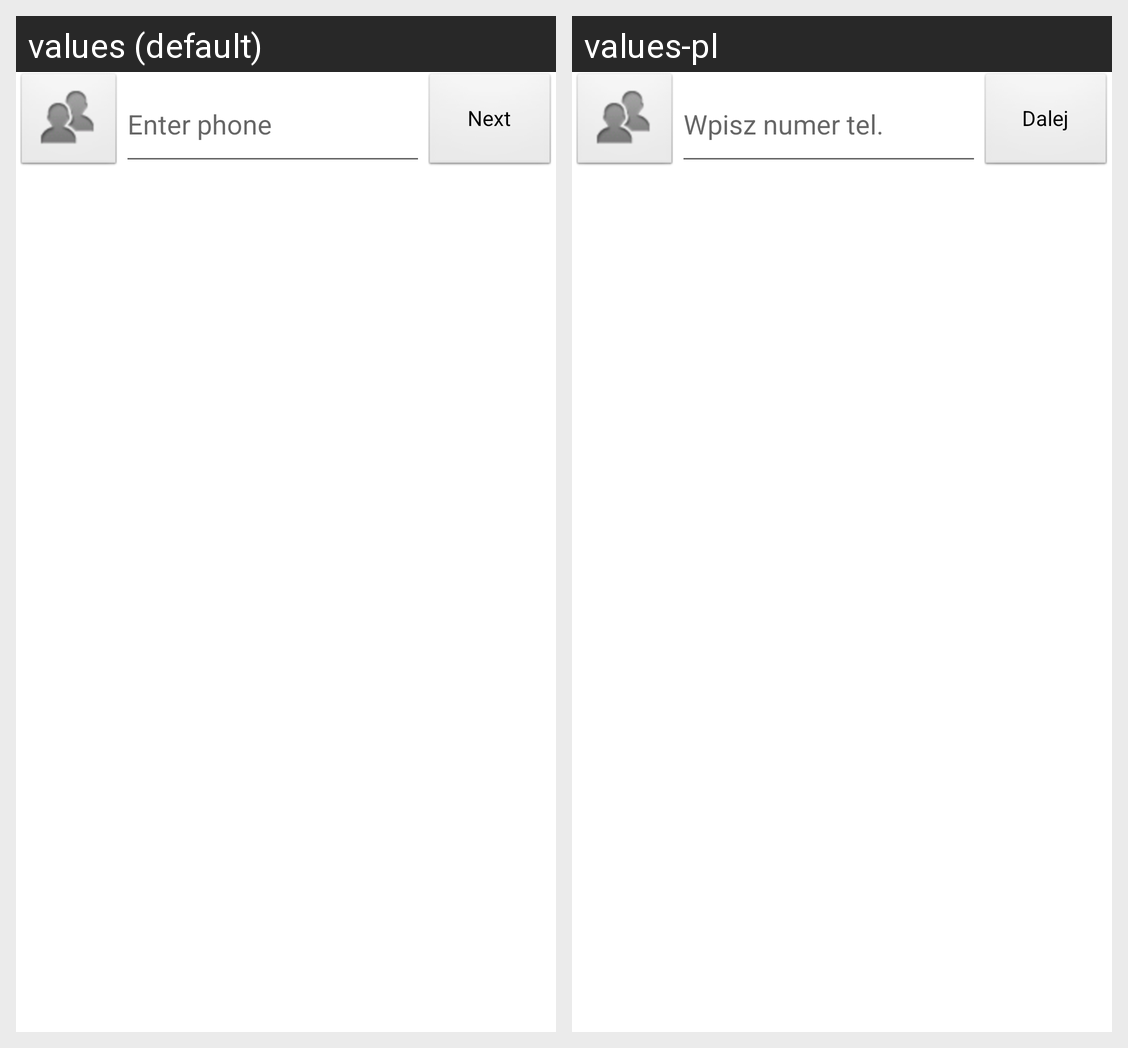

For this localized Android screen grid, give each drawn string resource with its value in every locale shown.
Android screen res/layout/phone_number_layout_fragment.xml rendered under 2 locales, left to right: values (default), values-pl. Device: Nexus 5 (rendered at 1080×1920; each locale shown at half size, 540×960, under a caption strip naming it); theme Theme.MaterialComponents.DayNight.NoActionBar.
Strings drawn on this screen, with the default value and each locale's value (text and hints the layout hard-codes, and strings that could not be matched under every locale, appear in the picture but are not listed):

provide_phone_number_button_hint
  values: Enter phone
  values-pl: Wpisz numer tel.

provide_number_button_text
  values: Next
  values-pl: Dalej
